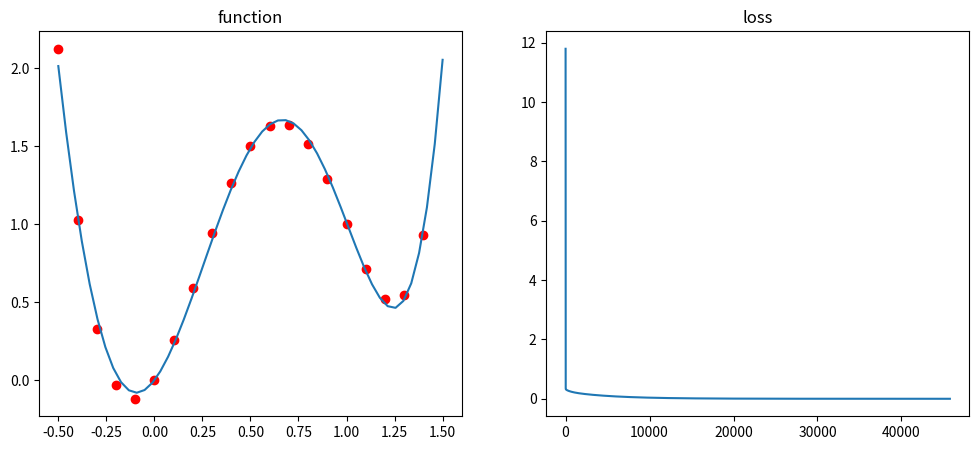

This chart was generated by the following Python code:
#左图红点为原始数据，蓝线为拟合函数，系数已输出
#右图为损失函数
import matplotlib.pyplot as plt
import numpy as np
rate=0.03
w=[1,1,1,1,1]
def fun(x):
    return 2*x**5 + x**4 - 11*x**3 + 7*x**2 + 2*x
def estimate(x,w):
    return w[0]*x**5 + w[1]*x**4 + w[2]*x**3 + w[3]*x**2 + w[4]*x
def loss(w):
    tot=0
    for i in numx:
        tot+=(fun(i)-estimate(i,w))**2
    tot/=40
    return tot
def loss_dao(i):
    s=0
    for k in range(20):
        s+=(estimate(numx[k],w) - numy[k]) * numx[k]**(5-i)  
    return s/20

oldw=[[],[],[],[],[]]
def gradient():
    for j in range (5):
        oldw[j].append(w[j])
        w[j]=w[j]-rate*loss_dao(j) 
    

numx=[]
numy=[]
i=-0.5
for j in range (20):
    numx.append(i)
    numy.append(fun(i))
    i+=0.1
q=loss(w)
history=[q]
while q>=0.001:
    gradient()
    q=loss(w)
    history.append(q)
print(w)

plt.figure(figsize=(12,5))

plt.subplot(1,2,1)
plt.title("function")
plt.plot(numx,numy,'or')
x=np.linspace(-0.5,1.5)
y=estimate(x,w)
plt.plot(x,y)

plt.subplot(1,2,2)
plt.title("loss")
plt.plot(history)
plt.show()
